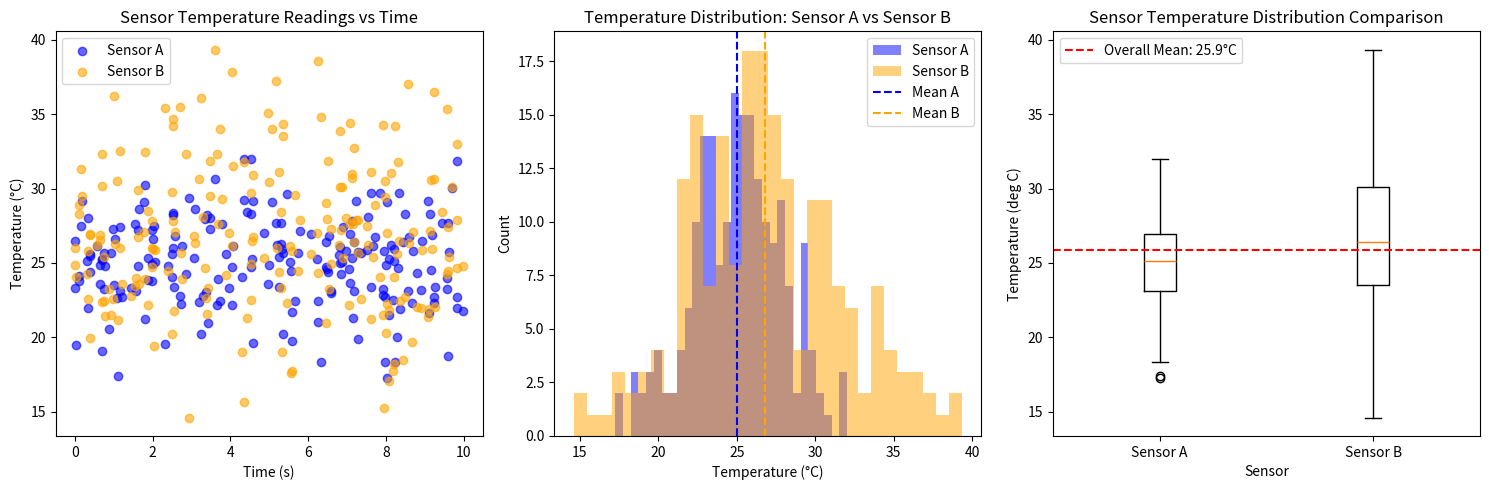

Python code for this plot:
"""Generate publication-quality sensor data visualizations.

This script creates synthetic temperature sensor data using NumPy
and produces scatter, histogram, and box plot visualizations saved
as PNG files.

Usage
-----
    python generate_plots.py
"""

import numpy as np
import matplotlib.pyplot as plt

# Create a function generate_data(seed) that returns sensor_a, sensor_b,
# and timestamps arrays with the same parameters as in the notebook.
# Use NumPy-style docstring with Parameters and Returns sections.

def generate_data(seed):
    """Generate synthetic temperature sensor readings.

    Parameters
    ----------
    seed : int
        Random number generator seed for reproducibility.

    Returns
    -------
    sensor_a : numpy.ndarray
        Temperature readings from sensor A in Celsius, shape (200,).
    sensor_b : numpy.ndarray
        Temperature readings from sensor B in Celsius, shape (200,).
    timestamps : numpy.ndarray
        Measurement timestamps in seconds, shape (200,).
    """
    rng = np.random.default_rng(seed=seed)
    sensor_a = rng.normal(loc=25.0, scale=3.0, size=200)
    sensor_b = rng.normal(loc=27.0, scale=4.5, size=200)
    timestamps = rng.uniform(low=0.0, high=10.0, size=200)
    return sensor_a, sensor_b, timestamps

# Create plot_scatter(sensor_a, sensor_b, timestamps, ax) that draws
# the scatter plot from the notebook onto the given Axes object.
# NumPy-style docstring. Modifies ax in place, returns None.

def plot_scatter(sensor_a, sensor_b, timestamps, ax):
    """Draw a scatter plot of sensor readings vs timestamps.

    Parameters
    ----------
    sensor_a : numpy.ndarray
        Temperature readings from sensor A in Celsius, shape (200,).
    sensor_b : numpy.ndarray
        Temperature readings from sensor B in Celsius, shape (200,).
    timestamps : numpy.ndarray
        Measurement timestamps in seconds, shape (200,).
    ax : matplotlib.axes.Axes
        Axes object to draw the plot on.

    Returns
    -------
    None
    """
    ax.scatter(timestamps, sensor_a, color='blue', label='Sensor A', alpha=0.6)
    ax.scatter(timestamps, sensor_b, color='orange', label='Sensor B', alpha=0.6)
    ax.set_xlabel('Time (s)')
    ax.set_ylabel('Temperature (°C)')
    ax.set_title('Sensor Temperature Readings vs Time')
    ax.legend()

    # Create plot_histogram(sensor_a, sensor_b, ax) that draws
# the overlaid histogram from the notebook onto the given Axes object.
# NumPy-style docstring. Modifies ax in place, returns None.

def plot_histogram(sensor_a, sensor_b, ax):
    """Draw an overlaid histogram of sensor temperature distributions.

    Parameters
    ----------
    sensor_a : numpy.ndarray
        Temperature readings from sensor A in Celsius, shape (200,).
    sensor_b : numpy.ndarray
        Temperature readings from sensor B in Celsius, shape (200,).
    ax : matplotlib.axes.Axes
        Axes object to draw the plot on.

    Returns
    -------
    None
    """
    ax.hist(sensor_a, bins=30, alpha=0.5, color='blue', label='Sensor A')
    ax.hist(sensor_b, bins=30, alpha=0.5, color='orange', label='Sensor B')
    ax.axvline(sensor_a.mean(), color='blue', linestyle='dashed', linewidth=1.5, label='Mean A')
    ax.axvline(sensor_b.mean(), color='orange', linestyle='dashed', linewidth=1.5, label='Mean B')
    ax.set_xlabel('Temperature (°C)')
    ax.set_ylabel('Count')
    ax.set_title('Temperature Distribution: Sensor A vs Sensor B')
    ax.legend()


# Create plot_boxplot(sensor_a, sensor_b, ax) that draws
# the box plot from the notebook onto the given Axes object.
# NumPy-style docstring. Modifies ax in place, returns None.

def plot_boxplot(sensor_a, sensor_b, ax):
    """Draw a side-by-side box plot of sensor temperature distributions.

    Parameters
    ----------
    sensor_a : numpy.ndarray
        Temperature readings from sensor A in Celsius, shape (200,).
    sensor_b : numpy.ndarray
        Temperature readings from sensor B in Celsius, shape (200,).
    ax : matplotlib.axes.Axes
        Axes object to draw the plot on.

    Returns
    -------
    None
    """
    ax.boxplot([sensor_a, sensor_b], labels=['Sensor A', 'Sensor B'])
    overall_mean = np.concatenate([sensor_a, sensor_b]).mean()
    ax.axhline(overall_mean, color='red', linestyle='dashed', linewidth=1.5,
               label=f'Overall Mean: {overall_mean:.1f}°C')
    ax.set_xlabel('Sensor')
    ax.set_ylabel('Temperature (deg C)')
    ax.set_title('Sensor Temperature Distribution Comparison')
    ax.legend()

    # Create main() that generates data, creates a 1x3 subplot figure,
# calls each plot function, adjusts layout, and saves as sensor_analysis.png
# at 150 DPI with tight bounding box.

def main():
    """Generate sensor data and save all three plots as a PNG file.

    Returns
    -------
    None
    """
    sensor_a, sensor_b, timestamps = generate_data(seed=9094)
    fig, axes = plt.subplots(1, 3, figsize=(15, 5))
    plot_scatter(sensor_a, sensor_b, timestamps, axes[0])
    plot_histogram(sensor_a, sensor_b, axes[1])
    plot_boxplot(sensor_a, sensor_b, axes[2])
    plt.tight_layout()
    plt.savefig('sensor_analysis.png', dpi=150, bbox_inches='tight')
    print("Saved sensor_analysis.png")


if __name__ == '__main__':
    main()
